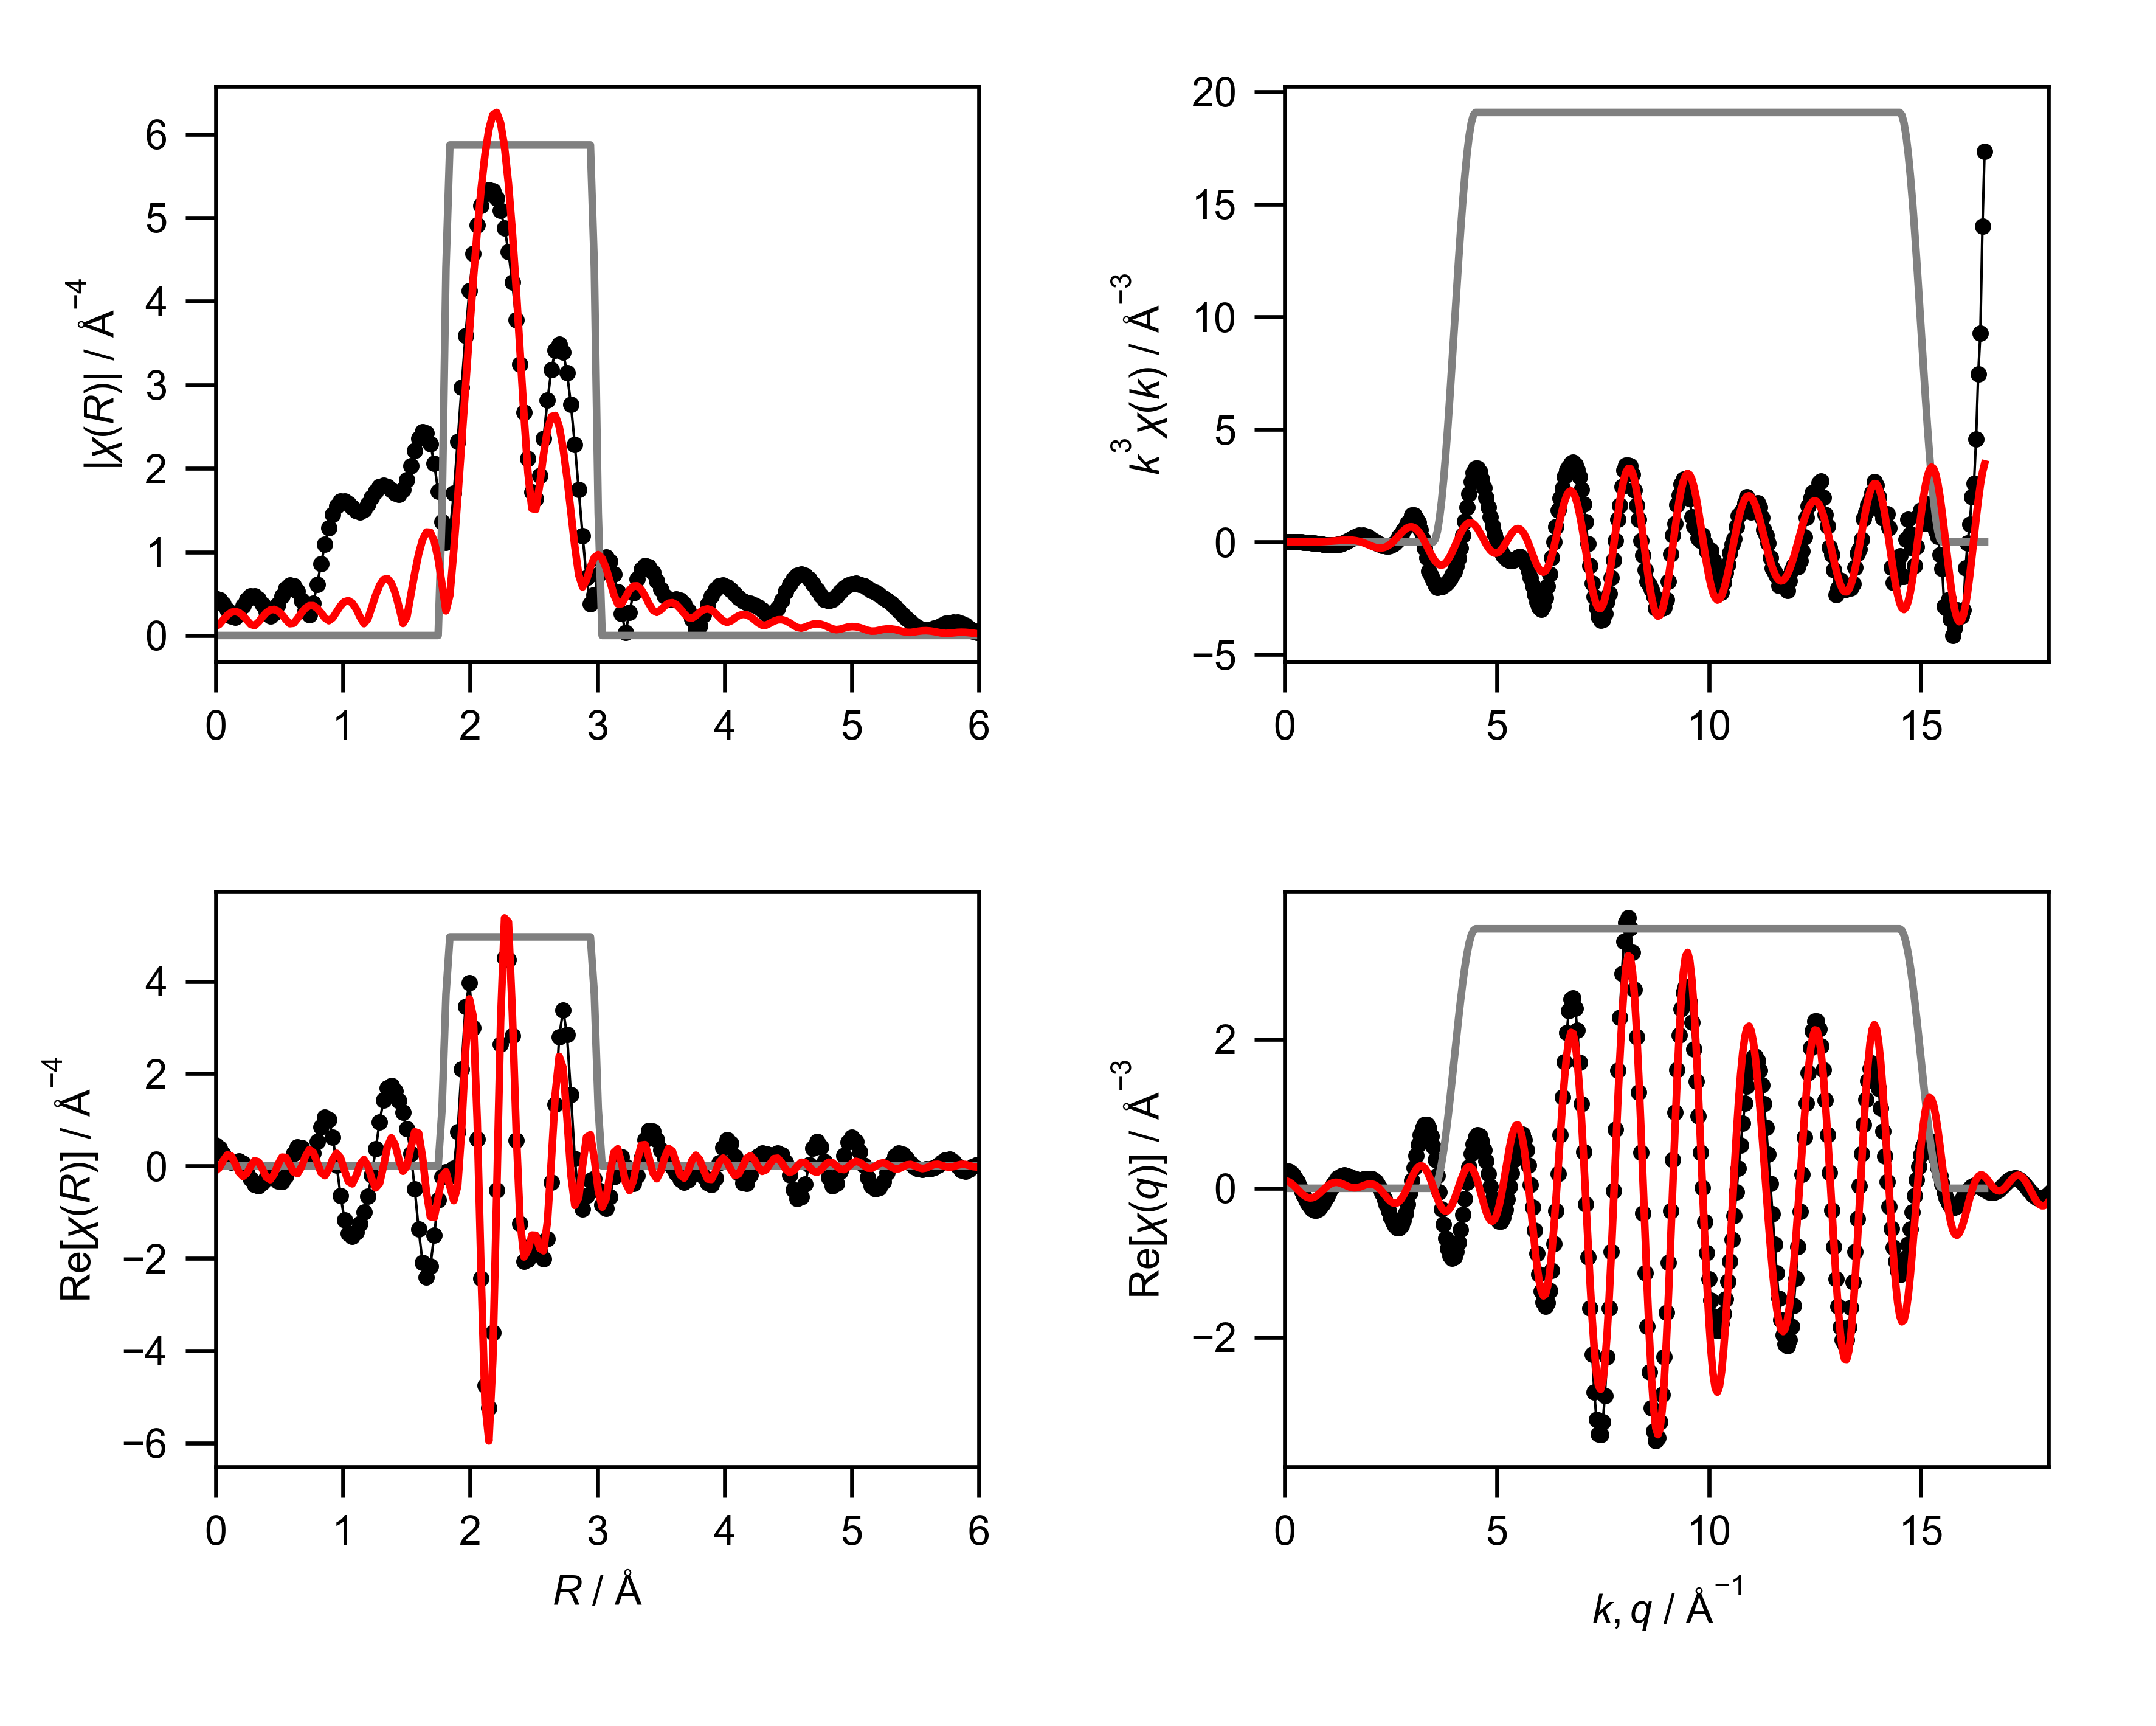

The file beside this chart, header and first rows:
mea_k, mea_chik, mea_k3chik, mea_r, mea_chir_mag, mea_chir_re, mea_chir_im, mea_q, mea_chiq_mag, mea_chiq_re, mea_chiq_im, fit_k, fit_chik, fit_k3chik, fit_r, fit_chir_mag, fit_chir_re, fit_chir_im, fit_q, fit_chiq_mag, fit_chiq_re, fit_chiq_im, win_k, win_r
0.0, 0.15, 0.0, 0.0, 0.4456, 0.4456, 0.0, 0.0, 0.2233, 0.2228, -0.01461, 0.0, -0.003645, -0.0, 0.0, 0.1054, -0.1054, 0.0, 0.0, 0.106, 0.1029, 0.02528, 0.0, 0.0
0.05, 0.1131, 1.4137920365576376e-05, 0.03068, 0.4271, 0.39, -0.1741, 0.05, 0.2328, 0.2302, 0.03459, 0.05, -0.003334, -4.1670194701490004e-07, 0.03068, 0.1347, -0.03336, 0.1305, 0.05, 0.1101, 0.09783, 0.05048, 0.0, 0.0
0.1, 0.07771, 7.771262927506339e-05, 0.06136, 0.3753, 0.2593, -0.2713, 0.1, 0.2419, 0.2259, 0.08638, 0.1, -0.003023, -3.022608010983016e-06, 0.06136, 0.1912, 0.1254, 0.1443, 0.1, 0.1139, 0.08618, 0.0744, 0.0, 0.0
0.15, 0.04426, 0.0001494, 0.09204, 0.3023, 0.1339, -0.2711, 0.15, 0.2504, 0.2091, 0.1377, 0.15, -0.002506, -8.456648278009533e-06, 0.09204, 0.2431, 0.2427, 0.01496, 0.15, 0.1173, 0.0684, 0.09527, 0.0, 0.0
0.2, 0.01322, 0.0001057, 0.1227, 0.235, 0.07755, -0.2219, 0.2, 0.2583, 0.1797, 0.1855, 0.2, -0.001785, -1.4280270298603216e-05, 0.1227, 0.2775, 0.2178, -0.172, 0.2, 0.1203, 0.04537, 0.1115, 0.0, 0.0
0.25, -0.01497, -0.0002338, 0.1534, 0.2204, 0.08956, -0.2014, 0.25, 0.2655, 0.1389, 0.2263, 0.25, -0.000864, -1.3500079897513989e-05, 0.1534, 0.2885, 0.05529, -0.2832, 0.25, 0.123, 0.01843, 0.1216, 0.0, 0.0
0.3, -0.03982, -0.001075, 0.1841, 0.2752, 0.1071, -0.2535, 0.3, 0.2721, 0.08829, 0.2574, 0.3, 0.0002528, 6.825611103812187e-06, 0.1841, 0.2744, -0.1364, -0.2381, 0.3, 0.1253, -0.01075, 0.1249, 0.0, 0.0
0.35, -0.0609, -0.002611, 0.2148, 0.3566, 0.05659, -0.3521, 0.35, 0.2779, 0.0305, 0.2762, 0.35, 0.001559, 6.685177053381594e-05, 0.2148, 0.2374, -0.2264, -0.07149, 0.35, 0.1272, -0.04029, 0.1207, 0.0, 0.0
0.4, -0.07789, -0.004985, 0.2454, 0.4276, -0.08565, -0.419, 0.4, 0.2829, -0.03134, 0.2812, 0.4, 0.003047, 0.000195, 0.2454, 0.1846, -0.1599, 0.09212, 0.4, 0.1287, -0.06819, 0.1091, 0.0, 0.0
0.45, -0.0937, -0.008539, 0.2761, 0.4694, -0.2702, -0.3838, 0.45, 0.2872, -0.09365, 0.2715, 0.45, 0.004707, 0.0004289, 0.2761, 0.1327, -0.001064, 0.1327, 0.45, 0.1297, -0.09257, 0.0908, 0.0, 0.0
0.5, -0.1123, -0.01404, 0.3068, 0.4731, -0.4076, -0.2401, 0.5, 0.2906, -0.1527, 0.2472, 0.5, 0.006525, 0.0008156, 0.3068, 0.119, 0.116, 0.02677, 0.5, 0.1302, -0.1117, 0.06689, 0.0, 0.0
0.55, -0.1251, -0.02081, 0.3375, 0.4372, -0.434, -0.0532, 0.55, 0.293, -0.205, 0.2094, 0.55, 0.008486, 0.001412, 0.3375, 0.1609, 0.08967, -0.1336, 0.55, 0.1303, -0.1244, 0.03889, 0.0, 0.0
0.6, -0.1335, -0.02885, 0.3682, 0.3683, -0.3583, 0.08529, 0.6, 0.2946, -0.2473, 0.1601, 0.6, 0.01057, 0.002284, 0.3682, 0.2213, -0.06936, -0.2102, 0.6, 0.13, -0.1297, 0.008663, 0.0, 0.0
0.65, -0.142, -0.039, 0.3988, 0.2853, -0.2563, 0.1254, 0.65, 0.2953, -0.277, 0.1022, 0.65, 0.01276, 0.003504, 0.3988, 0.2736, -0.2435, -0.1249, 0.65, 0.1291, -0.1273, -0.02178, 0.0, 0.0
0.7, -0.1473, -0.05052, 0.4295, 0.2334, -0.2129, 0.09571, 0.7, 0.2949, -0.2923, 0.03907, 0.7, 0.01502, 0.005153, 0.4295, 0.306, -0.2962, 0.07676, 0.7, 0.1278, -0.1174, -0.05041, 0.0, 0.0
0.75, -0.1474, -0.06219, 0.4602, 0.2686, -0.2559, 0.08155, 0.75, 0.2936, -0.2925, -0.0256, 0.75, 0.01733, 0.007311, 0.4602, 0.3127, -0.1775, 0.2574, 0.75, 0.1259, -0.1009, -0.07536, 0.0, 0.0
0.8, -0.1505, -0.07704, 0.4909, 0.3675, -0.3318, 0.1581, 0.8, 0.2913, -0.2777, -0.08798, 0.8, 0.01965, 0.01006, 0.4909, 0.2923, 0.03512, 0.2902, 0.8, 0.1236, -0.07898, -0.09504, 0.0, 0.0
0.85, -0.1428, -0.08769, 0.5216, 0.4749, -0.343, 0.3284, 0.85, 0.288, -0.2491, -0.1444, 0.85, 0.02194, 0.01347, 0.5216, 0.2482, 0.1924, 0.1568, 0.85, 0.1207, -0.05336, -0.1083, 0.0, 0.0
0.9, -0.1474, -0.1075, 0.5522, 0.559, -0.2218, 0.5131, 0.9, 0.2836, -0.2089, -0.1919, 0.9, 0.02415, 0.01761, 0.5522, 0.1898, 0.1863, -0.03639, 0.9, 0.1174, -0.02591, -0.1145, 0.0, 0.0
0.95, -0.1398, -0.1199, 0.5829, 0.6022, 0.01342, 0.602, 0.95, 0.2783, -0.1598, -0.2278, 0.95, 0.02624, 0.0225, 0.5829, 0.1415, 0.03445, -0.1373, 0.95, 0.1135, 0.001403, -0.1135, 0.0, 0.0
1.0, -0.1266, -0.1266, 0.6136, 0.5946, 0.2625, 0.5336, 1.0, 0.2719, -0.1052, -0.2508, 1.0, 0.02817, 0.02817, 0.6136, 0.1466, -0.1311, -0.06569, 1.0, 0.1092, 0.02668, -0.1059, 0.0, 0.0
1.05, -0.1167, -0.1351, 0.6443, 0.5334, 0.4081, 0.3435, 1.05, 0.2646, -0.04853, -0.2601, 1.05, 0.02986, 0.03457, 0.6443, 0.2041, -0.1638, 0.1218, 1.05, 0.1043, 0.04825, -0.09252, 0.0, 0.0
1.1, -0.1011, -0.1346, 0.675, 0.4244, 0.3981, 0.1471, 1.1, 0.2563, 0.00658, -0.2562, 1.1, 0.03127, 0.04163, 0.675, 0.2723, -0.01818, 0.2717, 1.1, 0.09901, 0.06483, -0.07483, 0.0, 0.0
1.15, -0.08965, -0.1363, 0.7056, 0.2942, 0.2874, 0.06292, 1.15, 0.2471, 0.057, -0.2404, 1.15, 0.03235, 0.0492, 0.7056, 0.3272, 0.2103, 0.2507, 1.15, 0.09319, 0.07559, -0.0545, 0.0, 0.0
1.2, -0.07308, -0.1263, 0.7363, 0.2434, 0.207, 0.128, 1.2, 0.2369, 0.1001, -0.2147, 1.2, 0.03302, 0.05706, 0.7363, 0.3573, 0.3535, 0.05145, 1.2, 0.08689, 0.08024, -0.03333, 0.0, 0.0
1.25, -0.05467, -0.1068, 0.767, 0.3827, 0.2779, 0.2632, 1.25, 0.226, 0.1341, -0.1819, 1.25, 0.03325, 0.06494, 0.767, 0.3571, 0.299, -0.1953, 1.25, 0.08013, 0.07905, -0.01312, 0.0, 0.0
1.3, -0.04346, -0.09549, 0.7977, 0.6114, 0.5243, 0.3146, 1.3, 0.2144, 0.1579, -0.1449, 1.3, 0.03298, 0.07246, 0.7977, 0.3267, 0.07997, -0.3167, 1.3, 0.07293, 0.07279, 0.004557, 0.0, 0.0
1.35, -0.02696, -0.06634, 0.8283, 0.8569, 0.844, 0.1476, 1.35, 0.2021, 0.1716, -0.1068, 1.35, 0.03218, 0.07917, 0.8283, 0.272, -0.1447, -0.2303, 1.35, 0.06529, 0.06264, 0.01843, 0.0, 0.0
1.4, -0.005619, -0.01542, 0.859, 1.089, 1.057, -0.2647, 1.4, 0.1895, 0.176, -0.07018, 1.4, 0.03081, 0.08454, 0.859, 0.2097, -0.2094, -0.01089, 1.4, 0.05725, 0.05011, 0.02769, 0.0, 0.0
1.45, 0.004109, 0.01253, 0.8897, 1.29, 1.001, -0.8136, 1.45, 0.1767, 0.1726, -0.03748, 1.45, 0.02886, 0.08797, 0.8897, 0.1771, -0.07077, 0.1623, 1.45, 0.04883, 0.03685, 0.03203, 0.0, 0.0
1.5, 0.01706, 0.05759, 0.9204, 1.447, 0.6275, -1.304, 1.5, 0.164, 0.1637, -0.01027, 1.5, 0.02632, 0.08882, 0.9204, 0.2105, 0.1545, 0.143, 1.5, 0.04007, 0.02452, 0.03169, 0.0, 0.0
1.55, 0.02937, 0.1094, 0.9511, 1.553, 0.02193, -1.552, 1.55, 0.1519, 0.1515, 0.0107, 1.55, 0.0232, 0.08639, 0.9511, 0.2836, 0.2758, -0.06574, 1.55, 0.03106, 0.01457, 0.02743, 0.0, 0.0
1.6, 0.03931, 0.161, 0.9817, 1.605, -0.6362, -1.474, 1.6, 0.1411, 0.1387, 0.02553, 1.6, 0.01954, 0.08003, 0.9817, 0.3556, 0.1769, -0.3085, 1.6, 0.02199, 0.008143, 0.02043, 0.0, 0.0
1.65, 0.04711, 0.2116, 1.012, 1.61, -1.166, -1.11, 1.65, 0.1322, 0.1274, 0.03513, 1.65, 0.01538, 0.06911, 1.012, 0.4041, -0.08963, -0.3941, 1.65, 0.01353, 0.005927, 0.01217, 0.0, 0.0
1.7, 0.05068, 0.249, 1.043, 1.579, -1.464, -0.5926, 1.7, 0.1263, 0.1194, 0.04116, 1.7, 0.0108, 0.05308, 1.043, 0.4169, -0.3368, -0.2456, 1.7, 0.009151, 0.00808, 0.004295, 0.0, 0.0
1.75, 0.05605, 0.3004, 1.074, 1.532, -1.531, -0.05999, 1.75, 0.1243, 0.1155, 0.04574, 1.75, 0.0059, 0.03162, 1.074, 0.3882, -0.3867, 0.03414, 1.75, 0.01429, 0.0142, -0.001561, 0.0, 0.0
1.8, 0.04922, 0.2871, 1.104, 1.492, -1.436, 0.4048, 1.8, 0.1268, 0.116, 0.05124, 1.8, 0.0008247, 0.004809, 1.104, 0.319, -0.2121, 0.2383, 1.8, 0.0237, 0.02336, -0.003972, 0.0, 0.0
1.85, 0.04808, 0.3044, 1.135, 1.48, -1.25, 0.7922, 1.85, 0.1342, 0.12, 0.05997, 1.85, -0.004238, -0.02684, 1.135, 0.2208, 0.03548, 0.2179, 1.85, 0.03423, 0.03417, -0.001865, 0.0, 0.0
1.9, 0.04206, 0.2885, 1.166, 1.507, -0.9968, 1.13, 1.9, 0.146, 0.1259, 0.07387, 1.9, -0.009105, -0.06245, 1.166, 0.1418, 0.1416, 0.006216, 1.9, 0.04524, 0.04492, 0.005334, 0.0, 0.0
1.95, 0.03329, 0.2469, 1.197, 1.569, -0.6539, 1.426, 1.95, 0.1616, 0.1313, 0.09424, 1.95, -0.01361, -0.1009, 1.197, 0.199, 0.002, -0.199, 1.95, 0.05655, 0.05373, 0.01762, 0.0, 0.0
2.0, 0.02589, 0.2071, 1.227, 1.65, -0.192, 1.638, 2.0, 0.1804, 0.1334, 0.1215, 2.0, -0.01761, -0.1409, 1.227, 0.3396, -0.2831, -0.1875, 2.0, 0.06806, 0.05876, 0.03436, 0.0, 0.0
2.05, 0.01432, 0.1234, 1.258, 1.726, 0.3714, 1.686, 2.05, 0.2016, 0.129, 0.1549, 2.05, -0.02088, -0.1799, 1.258, 0.4828, -0.4743, 0.08992, 2.05, 0.07973, 0.05837, 0.05431, 0.0, 0.0
2.1, 0.005858, 0.05425, 1.289, 1.78, 0.9511, 1.504, 2.1, 0.2248, 0.1154, 0.1929, 2.1, -0.0232, -0.2148, 1.289, 0.5989, -0.377, 0.4653, 2.1, 0.0915, 0.05137, 0.07572, 0.0, 0.0
2.15, 0.000668, 0.006639, 1.319, 1.798, 1.424, 1.097, 2.15, 0.2496, 0.09014, 0.2327, 2.15, -0.0244, -0.2425, 1.319, 0.6695, -0.003501, 0.6695, 2.15, 0.1033, 0.03709, 0.09644, 0.0, 0.0
2.2, -0.006799, -0.0724, 1.35, 1.781, 1.694, 0.5498, 2.2, 0.2755, 0.0517, 0.2706, 2.2, -0.02446, -0.2604, 1.35, 0.6819, 0.4188, 0.5382, 2.2, 0.1152, 0.01559, 0.1141, 0.0, 0.0
2.25, -0.009651, -0.1099, 1.381, 1.74, 1.74, -0.0168, 2.25, 0.3025, -0.0003057, 0.3025, 2.25, -0.02344, -0.267, 1.381, 0.6292, 0.6111, 0.1495, 2.25, 0.127, -0.01238, 0.1264, 0.0, 0.0
2.3, -0.01287, -0.1566, 1.411, 1.699, 1.62, -0.512, 2.3, 0.3302, -0.06494, 0.3238, 2.3, -0.02143, -0.2608, 1.411, 0.5108, 0.4598, -0.2224, 2.3, 0.1388, -0.0453, 0.1312, 0.0, 0.0
2.35, -0.01267, -0.1644, 1.442, 1.691, 1.417, -0.923, 2.35, 0.3585, -0.1398, 0.3301, 2.35, -0.01851, -0.2403, 1.442, 0.3355, 0.1157, -0.3149, 2.35, 0.1505, -0.08103, 0.1268, 0.0, 0.0
2.4, -0.01328, -0.1836, 1.473, 1.744, 1.164, -1.299, 2.4, 0.3872, -0.2213, 0.3178, 2.4, -0.01476, -0.204, 1.473, 0.1439, -0.1131, -0.08899, 2.4, 0.1621, -0.1169, 0.1123, 0.0, 0.0
2.45, -0.01161, -0.1707, 1.503, 1.864, 0.8112, -1.679, 2.45, 0.4163, -0.3042, 0.2841, 2.45, -0.01028, -0.1512, 1.503, 0.2231, -0.003678, 0.2231, 2.45, 0.1735, -0.1499, 0.08731, 0.0, 0.0
2.5, -0.009887, -0.1545, 1.534, 2.032, 0.2696, -2.015, 2.5, 0.4455, -0.3829, 0.2278, 2.5, -0.005275, -0.08242, 1.534, 0.4831, 0.388, 0.2878, 2.5, 0.1847, -0.1771, 0.05257, 0.0, 0.0
2.55, -0.005719, -0.09483, 1.565, 2.211, -0.4934, -2.155, 2.55, 0.4748, -0.4508, 0.149, 2.55, 4.2059749982460573e-05, 0.0006974, 1.565, 0.7459, 0.7433, -0.0617, 2.55, 0.1957, -0.1955, 0.009618, 0.0, 0.0
2.6, -0.002189, -0.03848, 1.595, 2.358, -1.367, -1.921, 2.6, 0.5041, -0.5016, 0.05011, 2.6, 0.00542, 0.09527, 1.595, 0.9755, 0.7124, -0.6665, 2.6, 0.2064, -0.2027, -0.03917, 0.0, 0.0
2.65, 0.002606, 0.0485, 1.626, 2.437, -2.098, -1.24, 2.65, 0.5332, -0.5293, -0.06495, 2.65, 0.01061, 0.1975, 1.626, 1.147, 0.1934, -1.13, 2.65, 0.2168, -0.1969, -0.09071, 0.0, 0.0
2.7, 0.01237, 0.2435, 1.657, 2.422, -2.409, -0.2424, 2.7, 0.5621, -0.5289, -0.1904, 2.7, 0.01538, 0.3026, 1.657, 1.238, -0.5587, -1.105, 2.7, 0.2269, -0.1774, -0.1414, 0.0, 0.0
2.75, 0.01539, 0.32, 1.687, 2.295, -2.167, 0.7562, 2.75, 0.5906, -0.4971, -0.3189, 2.75, 0.01949, 0.4053, 1.687, 1.235, -1.098, -0.5652, 2.75, 0.2366, -0.1443, -0.1875, 0.0, 0.0
2.8, 0.02335, 0.5126, 1.718, 2.055, -1.494, 1.412, 2.8, 0.6187, -0.4325, -0.4424, 2.8, 0.02276, 0.4996, 1.718, 1.127, -1.117, 0.1541, 2.8, 0.2458, -0.09874, -0.2251, 0.0, 0.0
2.85, 0.02801, 0.6485, 1.749, 1.723, -0.7297, 1.561, 2.85, 0.6463, -0.336, -0.5521, 2.85, 0.02503, 0.5793, 1.749, 0.9141, -0.6884, 0.6014, 2.85, 0.2547, -0.04312, -0.251, 0.0, 0.0
2.9, 0.03484, 0.8498, 1.779, 1.358, -0.2324, 1.338, 2.9, 0.6732, -0.2106, -0.6394, 2.9, 0.02619, 0.6386, 1.779, 0.6077, -0.2199, 0.5665, 2.9, 0.263, 0.01936, -0.2623, 0.0, 0.25
2.95, 0.03587, 0.9208, 1.81, 1.115, -0.1332, 1.107, 2.95, 0.6994, -0.06197, -0.6966, 2.95, 0.02619, 0.6724, 1.81, 0.2943, -0.1221, 0.2678, 2.95, 0.2708, 0.08473, -0.2573, 0.0, 0.75
... 541 more rows
